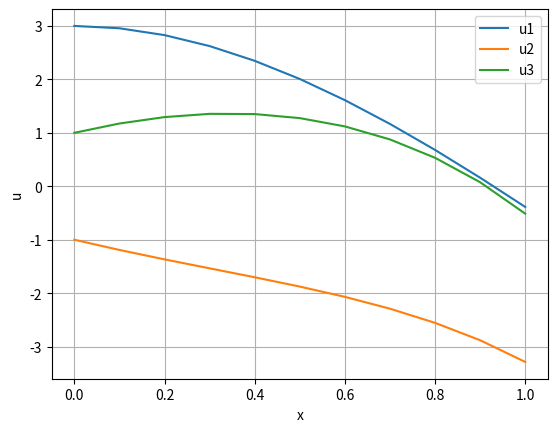

Reproduce this figure in Python.
import matplotlib.pyplot as plt
import numpy as np

def f1(t,u1,u2,u3):
	return u1+2*u2-2*u3+np.exp(-t)
def f2(t,u1,u2,u3):
	return u2+u3-2*np.exp(-t)
def f3(t,u1,u2,u3):
	return u1+2*u2+np.exp(-t)

t=0
u1=3
u2=-1
u3=1
h=0.1
tlist=[]
u1list=[]
u2list=[]
u3list=[]

while(t<=1):
	tlist.append(t)
	u1list.append(u1)
	u2list.append(u2)
	u3list.append(u3)
	print(u1,u2,u3)

	k1=h*f1(t,u1,u2,u3)
	l1=h*f2(t,u1,u2,u3)
	m1=h*f3(t,u1,u2,u3)
	#print(k1,l1,m1)

	k2=h*f1(t+h/2,u1+k1/2,u2+l1/2,u3+m1/2)
	l2=h*f2(t+h/2,u1+k1/2,u2+l1/2,u3+m1/2)
	m2=h*f3(t+h/2,u1+k1/2,u2+l1/2,u3+m1/2)
	#print(k2,l2,m2)

	k3=h*f1(t+h/2,u1+k2/2,u2+l2/2,u3+m2/2)
	l3=h*f2(t+h/2,u1+k2/2,u2+l2/2,u3+m2/2)
	m3=h*f3(t+h/2,u1+k2/2,u2+l2/2,u3+m2/2)
	#print()	

	k4=h*f1(t+h,u1+k3,u2+l3,u3+m3)
	l4=h*f2(t+h,u1+k3,u2+l3,u3+m3)
	m4=h*f3(t+h,u1+k3,u2+l3,u3+m3)

	u1+=k1/6+k2/3+k3/3+k4/6	
	u2+=l1/6+l2/3+l3/3+l4/6	
	u3+=m1/6+m2/3+m3/3+m4/6	
	t+=h

plt.plot(tlist,u1list,label="u1")
plt.plot(tlist,u2list,label="u2")
plt.plot(tlist,u3list,label="u3")
plt.xlabel("x")
plt.ylabel("u")
plt.grid(True)
plt.legend()
plt.savefig("coupledrk4.jpg")
plt.show()



